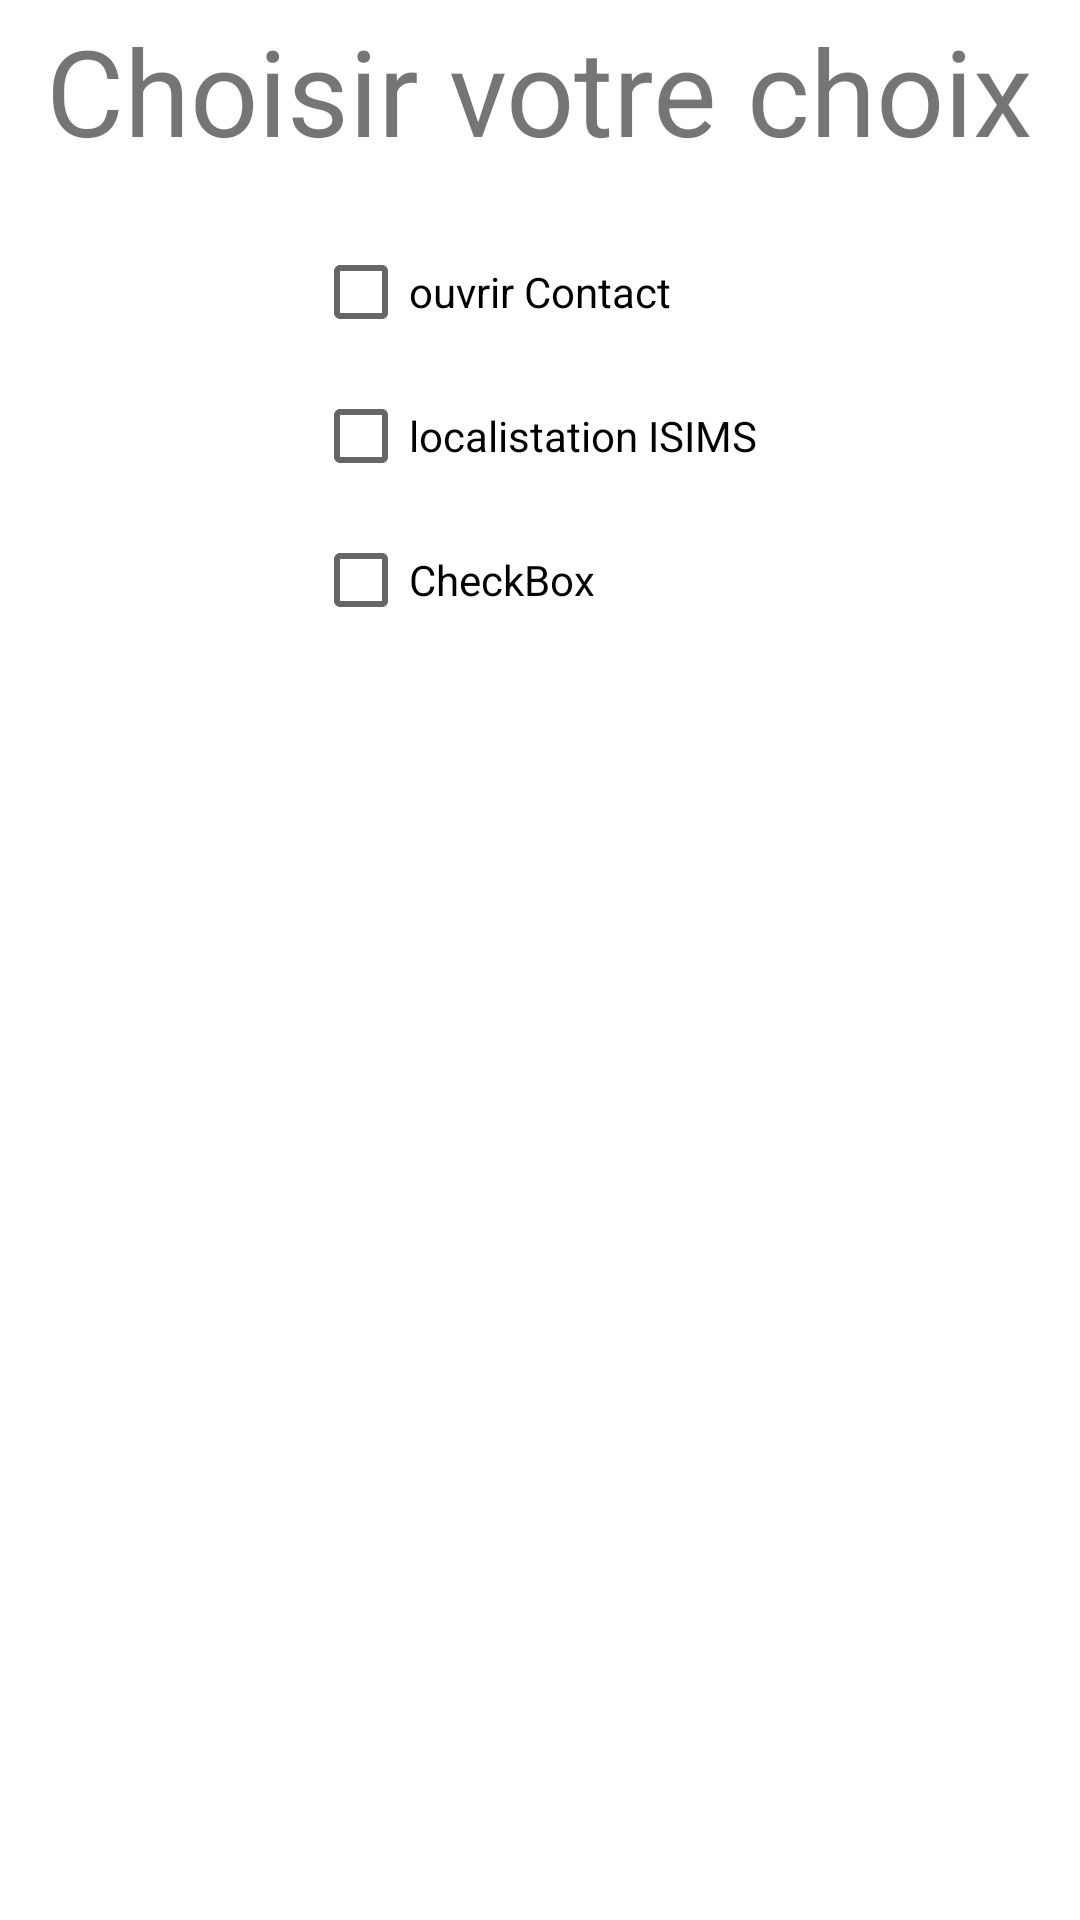

Reconstruct the res/layout file that produces this screen, plus the resources it refers to.
<!-- AndroidManifest.xml: application theme Theme.Check -->
<!-- res/layout/activity_main.xml -->
<?xml version="1.0" encoding="utf-8"?>
<LinearLayout xmlns:android="http://schemas.android.com/apk/res/android"
    xmlns:app="http://schemas.android.com/apk/res-auto"
    xmlns:tools="http://schemas.android.com/tools"
    android:layout_width="match_parent"
    android:layout_height="match_parent"
    android:gravity="center_horizontal"
    android:orientation="vertical"


    tools:context=".MainActivity">

    <TextView
        android:id="@+id/textView"
        android:layout_width="wrap_content"
        android:layout_height="wrap_content"
        android:layout_marginTop="10px"
        android:text="Choisir votre choix"
        android:textSize="40dp" />
    <LinearLayout
        android:layout_width="wrap_content"
        android:layout_marginTop="50px"

        android:layout_height="wrap_content"
        android:orientation="vertical"
        >


    <CheckBox
        android:id="@+id/check1"
        android:layout_width="wrap_content"
        android:layout_height="wrap_content"
        android:text="ouvrir Contact" />

    <CheckBox
        android:id="@+id/check2"
        android:layout_width="wrap_content"
        android:layout_height="wrap_content"
        android:text="localistation ISIMS " />

    <CheckBox
        android:id="@+id/check3"
        android:layout_width="wrap_content"
        android:layout_height="wrap_content"
        android:text="CheckBox" />
    </LinearLayout>
</LinearLayout>
<!-- resources referenced by this layout -->
<resources>
  <style name="Theme.Check" parent="Theme.MaterialComponents.DayNight.DarkActionBar">
          
          <item name="colorPrimary">@color/purple_500</item>
          <item name="colorPrimaryVariant">@color/purple_700</item>
          <item name="colorOnPrimary">@color/white</item>
          
          <item name="colorSecondary">@color/teal_200</item>
          <item name="colorSecondaryVariant">@color/teal_700</item>
          <item name="colorOnSecondary">@color/black</item>
          
          <item name="android:statusBarColor">?attr/colorPrimaryVariant</item>
          
      </style>
  <!-- not gathered from this repository: default colours our renderer supplied (Android Studio template values) -->
  <color name="purple_500">#FF6200EE</color>
  <color name="purple_700">#FF3700B3</color>
  <color name="teal_200">#FF03DAC5</color>
  <color name="teal_700">#FF018786</color>
  <color name="black">#FF000000</color>
  <color name="white">#FFFFFFFF</color>
</resources>
